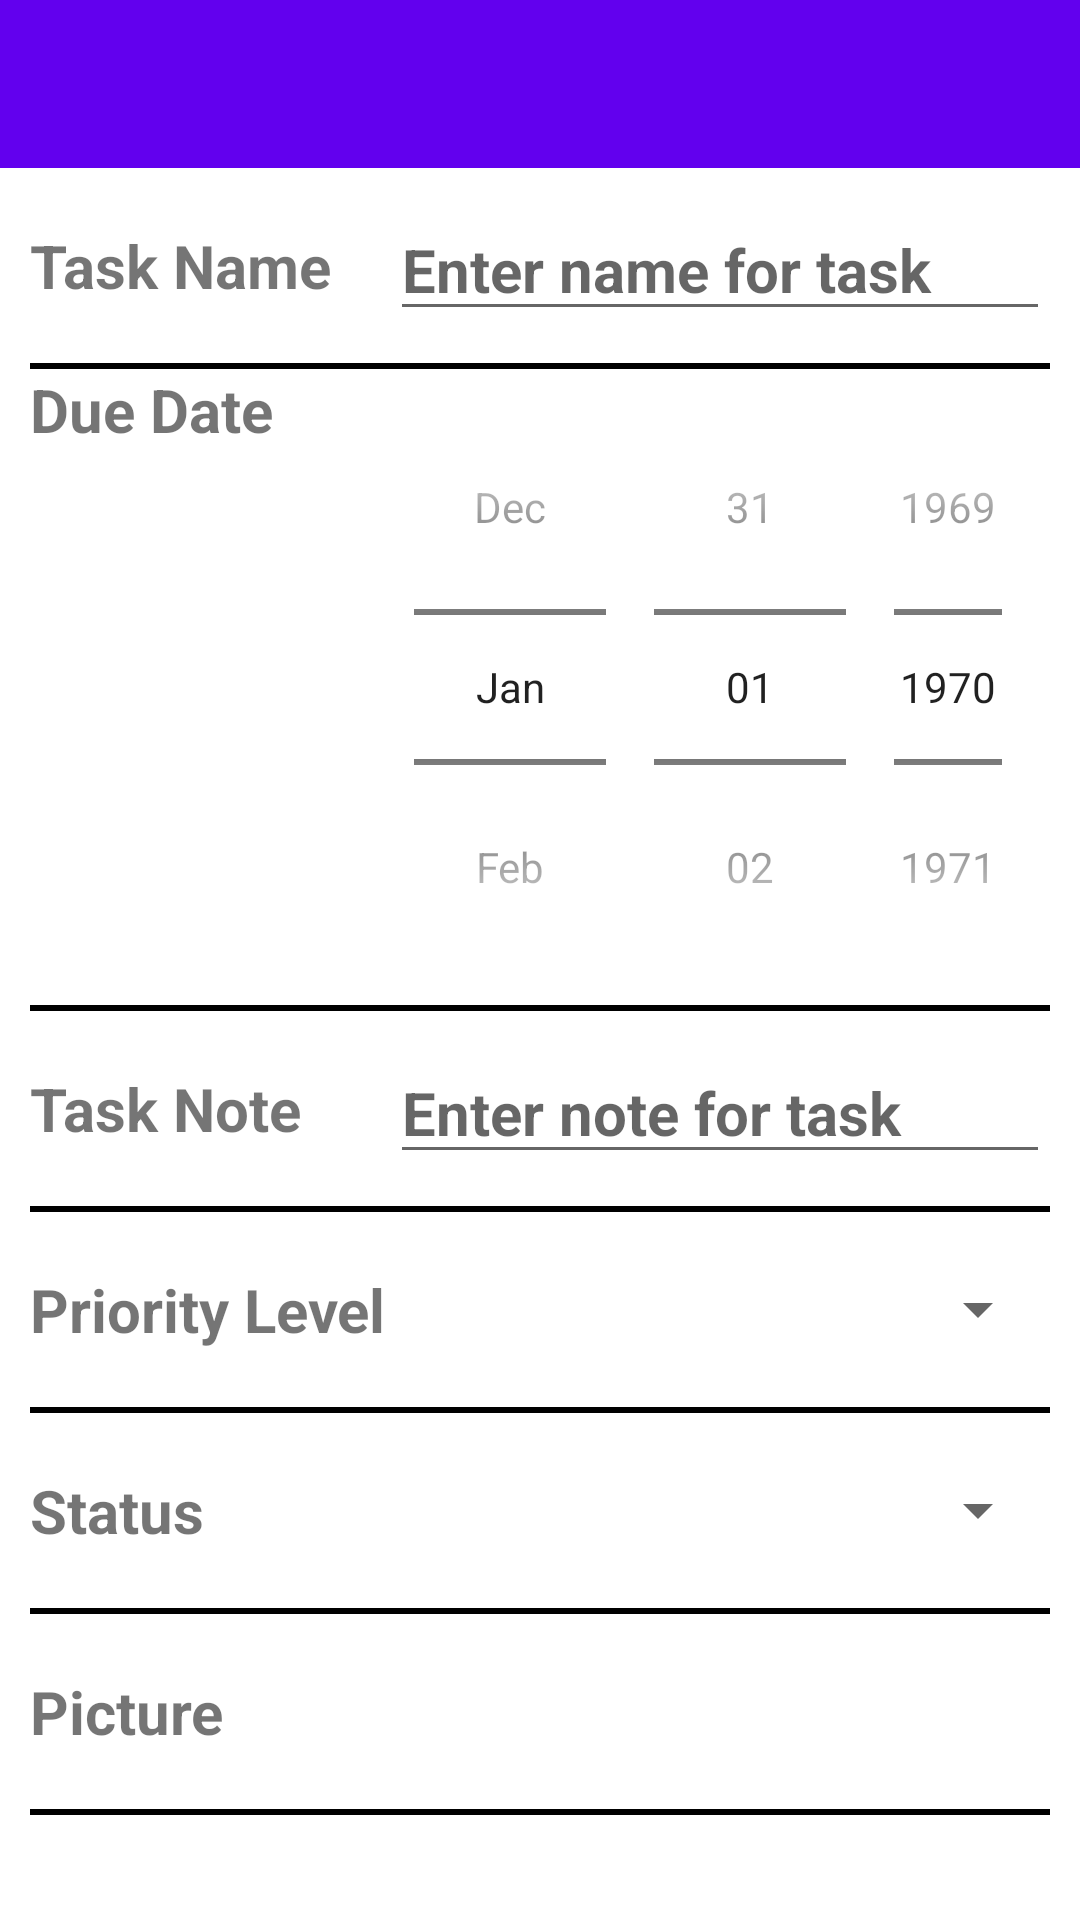

Write the Android layout XML for this screen, with the resource values it uses.
<!-- AndroidManifest.xml: application theme AppTheme -->
<!-- res/layout/activity_listly_edit.xml -->
<RelativeLayout xmlns:android="http://schemas.android.com/apk/res/android"
    xmlns:app="http://schemas.android.com/apk/res-auto"
    android:layout_width="match_parent"
    android:layout_height="match_parent"
    android:background="@android:color/white">

    <android.support.v7.widget.Toolbar
        android:id="@+id/edit_toolbar"
        android:layout_width="match_parent"
        android:layout_height="?attr/actionBarSize"
        android:background="?attr/colorPrimary"
        app:popupTheme="@style/ThemeOverlay.AppCompat.Light" />

    <RelativeLayout
        android:id="@+id/task_name_edit_layout"
        android:layout_width="wrap_content"
        android:layout_height="@dimen/listly_edit_height"
        android:layout_below="@id/edit_toolbar">

        <TextView
            android:id="@+id/task_name_edit_title"
            android:layout_width="wrap_content"
            android:layout_height="wrap_content"
            android:layout_alignParentLeft="true"
            android:layout_centerVertical="true"
            android:layout_marginLeft="@dimen/listly_edit_margin"
            android:text="@string/edit_task_name"
            android:textSize="@dimen/listly_eidt_snippet"
            android:textStyle="bold" />

        <EditText
            android:id="@+id/task_name_edit_edit"
            android:layout_width="@dimen/listly_edit_width"
            android:layout_height="wrap_content"
            android:layout_alignParentRight="true"
            android:layout_centerVertical="true"
            android:layout_marginRight="@dimen/listly_edit_margin"
            android:hint="@string/edit_task_name_hint"
            android:inputType="textUri"
            android:textSize="@dimen/listly_eidt_snippet"
            android:textStyle="bold" />
    </RelativeLayout>

    <View
        android:id="@+id/task_name_edit_divider"
        android:layout_width="match_parent"
        android:layout_height="@dimen/listly_divider_height"
        android:layout_below="@id/task_name_edit_layout"
        android:layout_marginLeft="@dimen/listly_edit_margin"
        android:layout_marginRight="@dimen/listly_edit_margin"
        android:background="@android:color/black" />

    <RelativeLayout
        android:id="@+id/task_date_edit_layout"
        android:layout_width="wrap_content"
        android:layout_height="wrap_content"
        android:layout_below="@id/task_name_edit_divider">

        <TextView
            android:id="@+id/date_edit_title"
            android:layout_width="wrap_content"
            android:layout_height="wrap_content"
            android:layout_alignParentLeft="true"
            android:layout_marginLeft="@dimen/listly_edit_margin"
            android:text="@string/edit_date"
            android:textSize="@dimen/listly_eidt_snippet"
            android:textStyle="bold" />

        <DatePicker
            android:id="@+id/date_edit_date_picker"
            android:layout_width="@dimen/listly_edit_width"
            android:layout_height="wrap_content"
            android:layout_alignParentRight="true"
            android:layout_centerVertical="true"
            android:layout_marginRight="@dimen/listly_edit_margin"
            android:calendarViewShown="false"
            android:datePickerMode="spinner" />
    </RelativeLayout>

    <View
        android:id="@+id/task_date_edit_divider"
        android:layout_width="match_parent"
        android:layout_height="@dimen/listly_divider_height"
        android:layout_below="@id/task_date_edit_layout"
        android:layout_marginLeft="@dimen/listly_edit_margin"
        android:layout_marginRight="@dimen/listly_edit_margin"
        android:background="@android:color/black" />

    <RelativeLayout
        android:id="@+id/task_note_edit_layout"
        android:layout_width="wrap_content"
        android:layout_height="@dimen/listly_edit_height"
        android:layout_below="@id/task_date_edit_divider">

        <TextView
            android:id="@+id/task_note_edit_title"
            android:layout_width="wrap_content"
            android:layout_height="wrap_content"
            android:layout_alignParentLeft="true"
            android:layout_centerVertical="true"
            android:layout_marginLeft="@dimen/listly_edit_margin"
            android:text="@string/edit_task_note"
            android:textSize="@dimen/listly_eidt_snippet"
            android:textStyle="bold" />

        <EditText
            android:id="@+id/task_note_edit_edit"
            android:layout_width="@dimen/listly_edit_width"
            android:layout_height="wrap_content"
            android:layout_alignParentRight="true"
            android:layout_centerVertical="true"
            android:layout_marginRight="@dimen/listly_edit_margin"
            android:hint="@string/edit_task_note_hint"
            android:inputType="textUri"
            android:textSize="@dimen/listly_eidt_snippet"
            android:textStyle="bold" />
    </RelativeLayout>

    <View
        android:id="@+id/task_note_edit_divider"
        android:layout_width="match_parent"
        android:layout_height="@dimen/listly_divider_height"
        android:layout_below="@id/task_note_edit_layout"
        android:layout_marginLeft="@dimen/listly_edit_margin"
        android:layout_marginRight="@dimen/listly_edit_margin"
        android:background="@android:color/black" />

    <RelativeLayout
        android:id="@+id/task_priority_edit_layout"
        android:layout_width="wrap_content"
        android:layout_height="@dimen/listly_edit_height"
        android:layout_below="@id/task_note_edit_divider">

        <TextView
            android:id="@+id/priority_edit_title"
            android:layout_width="wrap_content"
            android:layout_height="wrap_content"
            android:layout_alignParentLeft="true"
            android:layout_centerVertical="true"
            android:layout_marginLeft="@dimen/listly_edit_margin"
            android:text="@string/edit_priority"
            android:textSize="@dimen/listly_eidt_snippet"
            android:textStyle="bold" />

        <Spinner
            android:id="@+id/priority_edit_spinner"
            android:layout_width="@dimen/listly_edit_width"
            android:layout_height="wrap_content"
            android:layout_alignParentRight="true"
            android:layout_centerVertical="true"
            android:layout_marginRight="@dimen/listly_edit_margin"
            android:textSize="@dimen/listly_eidt_snippet"
            android:textStyle="bold" />
    </RelativeLayout>

    <View
        android:id="@+id/task_priority_edit_divider"
        android:layout_width="match_parent"
        android:layout_height="@dimen/listly_divider_height"
        android:layout_below="@id/task_priority_edit_layout"
        android:layout_marginLeft="@dimen/listly_edit_margin"
        android:layout_marginRight="@dimen/listly_edit_margin"
        android:background="@android:color/black" />

    <RelativeLayout
        android:id="@+id/task_status_edit_layout"
        android:layout_width="wrap_content"
        android:layout_height="@dimen/listly_edit_height"
        android:layout_below="@id/task_priority_edit_divider">

        <TextView
            android:id="@+id/status_edit_title"
            android:layout_width="wrap_content"
            android:layout_height="wrap_content"
            android:layout_alignParentLeft="true"
            android:layout_centerVertical="true"
            android:layout_marginLeft="@dimen/listly_edit_margin"
            android:text="@string/edit_status"
            android:textSize="@dimen/listly_eidt_snippet"
            android:textStyle="bold" />

        <Spinner
            android:id="@+id/status_edit_spinner"
            android:layout_width="@dimen/listly_edit_width"
            android:layout_height="wrap_content"
            android:layout_alignParentRight="true"
            android:layout_centerVertical="true"
            android:layout_marginRight="@dimen/listly_edit_margin"
            android:textSize="@dimen/listly_eidt_snippet"
            android:textStyle="bold" />
    </RelativeLayout>

    <View
        android:id="@+id/task_status_edit_divider"
        android:layout_width="match_parent"
        android:layout_height="@dimen/listly_divider_height"
        android:layout_below="@id/task_status_edit_layout"
        android:layout_marginLeft="@dimen/listly_edit_margin"
        android:layout_marginRight="@dimen/listly_edit_margin"
        android:background="@android:color/black" />

    <RelativeLayout
        android:id="@+id/task_picture_edit_layout"
        android:layout_width="wrap_content"
        android:layout_height="@dimen/listly_edit_height"
        android:layout_below="@id/task_status_edit_divider">

        <TextView
            android:id="@+id/picture_edit_title"
            android:layout_width="wrap_content"
            android:layout_height="wrap_content"
            android:layout_alignParentLeft="true"
            android:layout_centerVertical="true"
            android:layout_marginLeft="@dimen/listly_edit_margin"
            android:text="@string/edit_picture"
            android:textSize="@dimen/listly_eidt_snippet"
            android:textStyle="bold" />

        <ImageView
            android:id="@+id/picture_edit_image"
            android:layout_width="@dimen/listly_edit_height"
            android:layout_height="@dimen/listly_edit_height"
            android:layout_alignParentRight="true"
            android:layout_centerVertical="true"
            android:layout_marginBottom="@dimen/listly_image_margin"
            android:layout_marginRight="@dimen/listly_edit_margin"
            android:layout_marginTop="@dimen/listly_image_margin"
            android:src="@drawable/ic_task" />
    </RelativeLayout>

    <View
        android:id="@+id/task_picture_edit_divider"
        android:layout_width="match_parent"
        android:layout_height="@dimen/listly_divider_height"
        android:layout_below="@id/task_picture_edit_layout"
        android:layout_marginLeft="@dimen/listly_edit_margin"
        android:layout_marginRight="@dimen/listly_edit_margin"
        android:background="@android:color/black" />

</RelativeLayout>
<!-- resources referenced by this layout -->
<resources>
  <dimen name="listly_divider_height">2dp</dimen>
  <dimen name="listly_edit_height">65dp</dimen>
  <dimen name="listly_edit_margin">10dp</dimen>
  <dimen name="listly_edit_width">220dp</dimen>
  <dimen name="listly_eidt_snippet">20dp</dimen>
  <dimen name="listly_image_margin">2dp</dimen>
  <string name="edit_date">Due Date</string>
  <string name="edit_picture">Picture</string>
  <string name="edit_priority">Priority Level</string>
  <string name="edit_status">Status</string>
  <string name="edit_task_name">Task Name</string>
  <string name="edit_task_name_hint">Enter name for task</string>
  <string name="edit_task_note">Task Note</string>
  <string name="edit_task_note_hint">Enter note for task</string>
  <style name="AppTheme" parent="Theme.AppCompat.Light.DarkActionBar">
          
          <item name="windowNoTitle">true</item>
          <item name="windowActionBar">false</item>
          <item name="colorPrimary">@color/colorPrimary</item>
          <item name="colorPrimaryDark">@color/colorPrimaryDark</item>
          <item name="colorAccent">@android:color/holo_blue_bright</item>
      </style>
  <!-- not gathered from this repository: default colours our renderer supplied (Android Studio template values) -->
  <color name="colorPrimary">#FF6200EE</color>
  <color name="colorPrimaryDark">#FF3700B3</color>
</resources>
